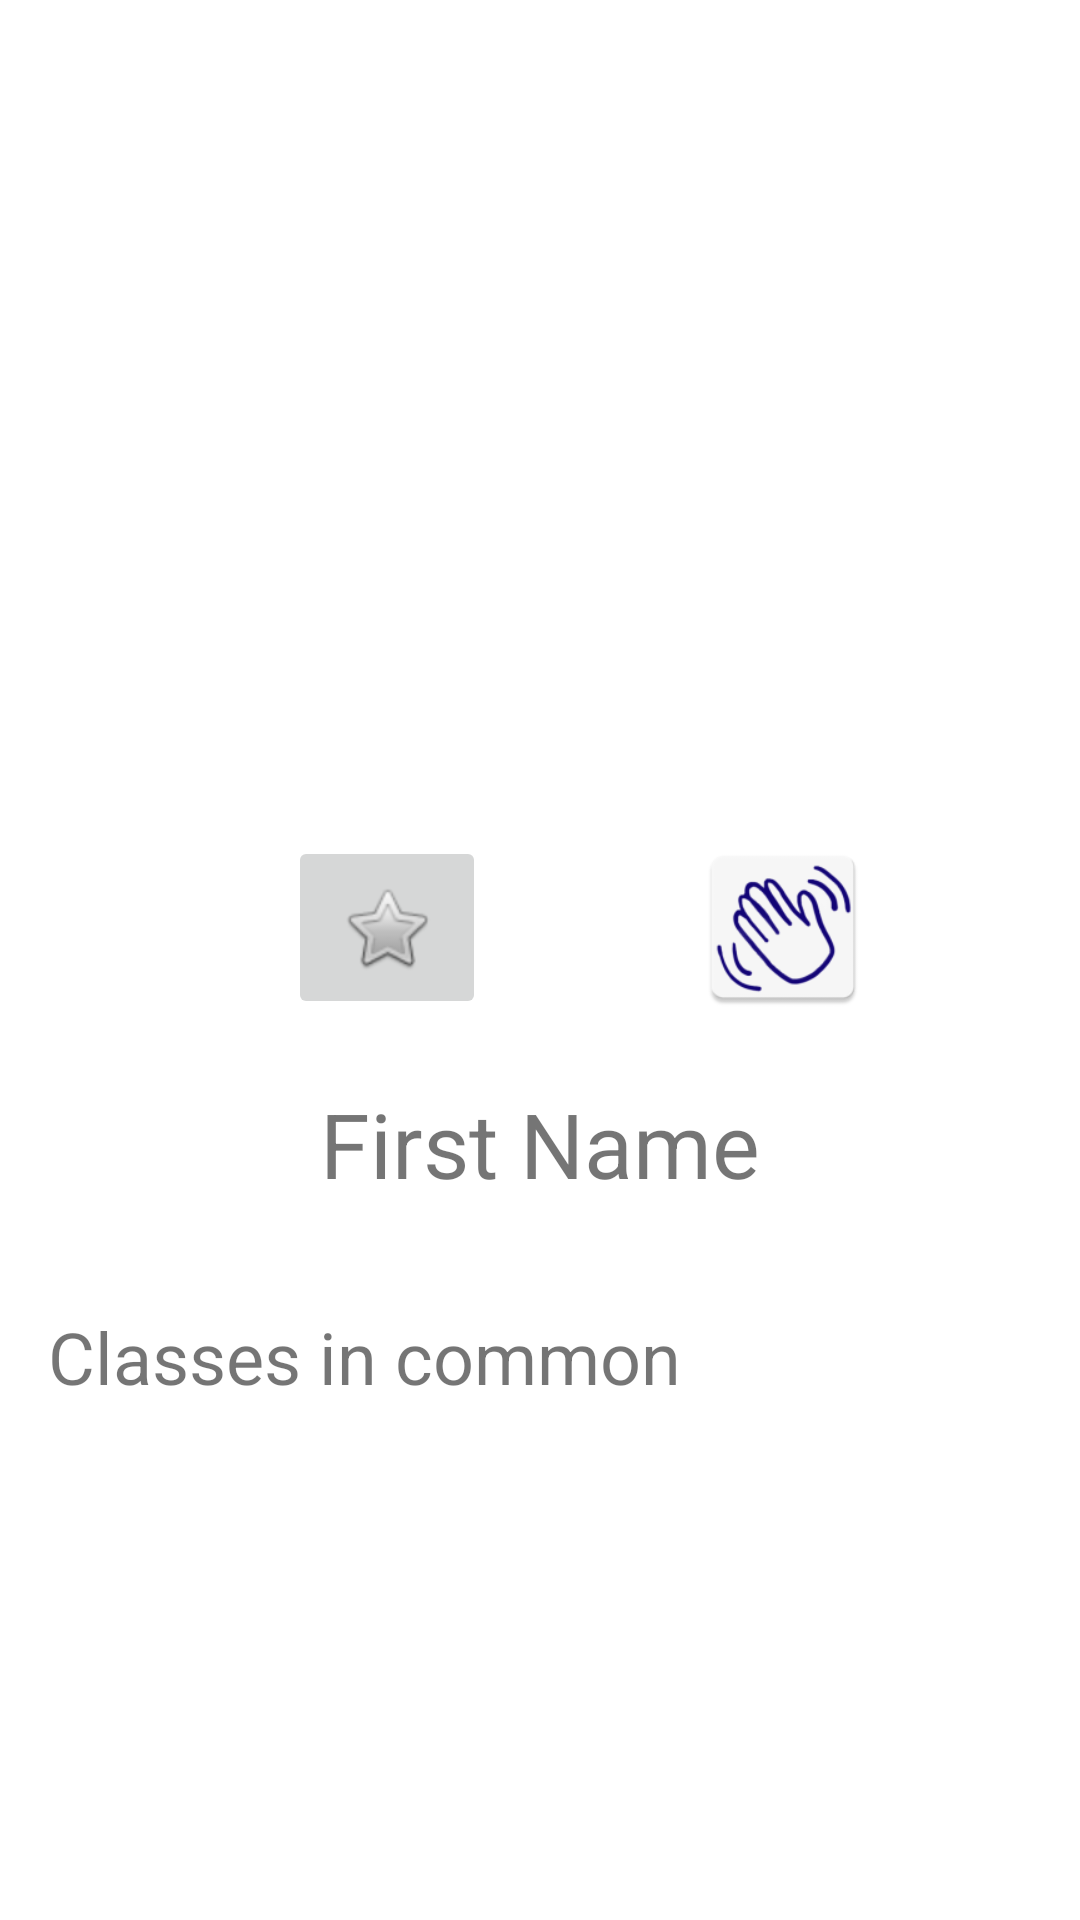

Here is an Android app screen rendered from its layout file. Give the layout XML and the strings, colors and styles it references.
<!-- AndroidManifest.xml: application theme Theme.InputClasses -->
<!-- res/layout/activity_profile.xml -->
<?xml version="1.0" encoding="utf-8"?>
<androidx.constraintlayout.widget.ConstraintLayout xmlns:android="http://schemas.android.com/apk/res/android"
    xmlns:app="http://schemas.android.com/apk/res-auto"
    xmlns:tools="http://schemas.android.com/tools"
    android:layout_width="match_parent"
    android:layout_height="match_parent"
    tools:context=".ProfileActivity">

        <ImageView
            android:id="@+id/wave_imageView"
            android:layout_width="66dp"
            android:layout_height="60dp"
            android:onClick="sendWave"
            app:layout_constraintBottom_toTopOf="@+id/profile_name_view"
            app:layout_constraintEnd_toEndOf="parent"
            app:layout_constraintStart_toEndOf="@+id/favorite_button_profile"
            app:layout_constraintTop_toBottomOf="@+id/profile_picture_view"
            app:srcCompat="@mipmap/empty_wave" />

        <ImageView
            android:id="@+id/profile_picture_view"
            android:layout_width="195dp"
            android:layout_height="193dp"
            android:layout_marginTop="64dp"
            android:src="@mipmap/ic_launcher"
            app:layout_constraintEnd_toEndOf="parent"
            app:layout_constraintStart_toStartOf="parent"
            app:layout_constraintTop_toTopOf="parent" />


        <TextView
            android:id="@+id/profile_name_view"
            android:layout_width="185dp"
            android:layout_height="43dp"
            android:layout_marginTop="104dp"
            android:text="First Name"
            android:textAlignment="center"
            android:textSize="30sp"
            app:layout_constraintEnd_toEndOf="parent"
            app:layout_constraintStart_toStartOf="parent"
            app:layout_constraintTop_toBottomOf="@+id/profile_picture_view" />

        <TextView
            android:id="@+id/profile_common_classes"
            android:layout_width="0dp"
            android:layout_height="wrap_content"
            android:layout_marginStart="16dp"
            android:layout_marginTop="32dp"
            android:layout_marginEnd="16dp"
            android:scrollbars="vertical"
            android:text="Classes in common"
            android:textSize="24sp"
            app:layout_constraintEnd_toEndOf="parent"
            app:layout_constraintHorizontal_bias="0.5"
            app:layout_constraintStart_toStartOf="parent"
            app:layout_constraintTop_toBottomOf="@+id/profile_name_view" />

        <ImageButton
            android:id="@+id/favorite_button_profile"
            android:layout_width="66dp"
            android:layout_height="61dp"
            android:layout_marginStart="96dp"
            android:alpha="1"
            android:onClick="favoritePerson"
            app:layout_constraintBottom_toTopOf="@+id/profile_name_view"
            app:layout_constraintStart_toStartOf="parent"
            app:layout_constraintTop_toBottomOf="@+id/profile_picture_view"
            app:srcCompat="@android:drawable/btn_star_big_off" />

</androidx.constraintlayout.widget.ConstraintLayout>
<!-- resources referenced by this layout -->
<resources>
  <!-- mipmap empty_wave: png bitmap (mipmap-hdpi, 3977 bytes) -->
  <style name="Theme.InputClasses" parent="Theme.MaterialComponents.DayNight.DarkActionBar">
          
          <item name="colorPrimary">@color/purple_500</item>
          <item name="colorPrimaryVariant">@color/purple_700</item>
          <item name="colorOnPrimary">@color/white</item>
          
          <item name="colorSecondary">@color/teal_200</item>
          <item name="colorSecondaryVariant">@color/teal_700</item>
          <item name="colorOnSecondary">@color/black</item>
          
          <item name="android:statusBarColor" tools:targetApi="l">?attr/colorPrimaryVariant</item>
          
      </style>
  <color name="purple_500">#FF6200EE</color>
  <color name="purple_700">#FF3700B3</color>
  <color name="white">#FFFFFFFF</color>
  <color name="teal_200">#FF03DAC5</color>
  <color name="teal_700">#FF018786</color>
  <color name="black">#FF000000</color>
</resources>
